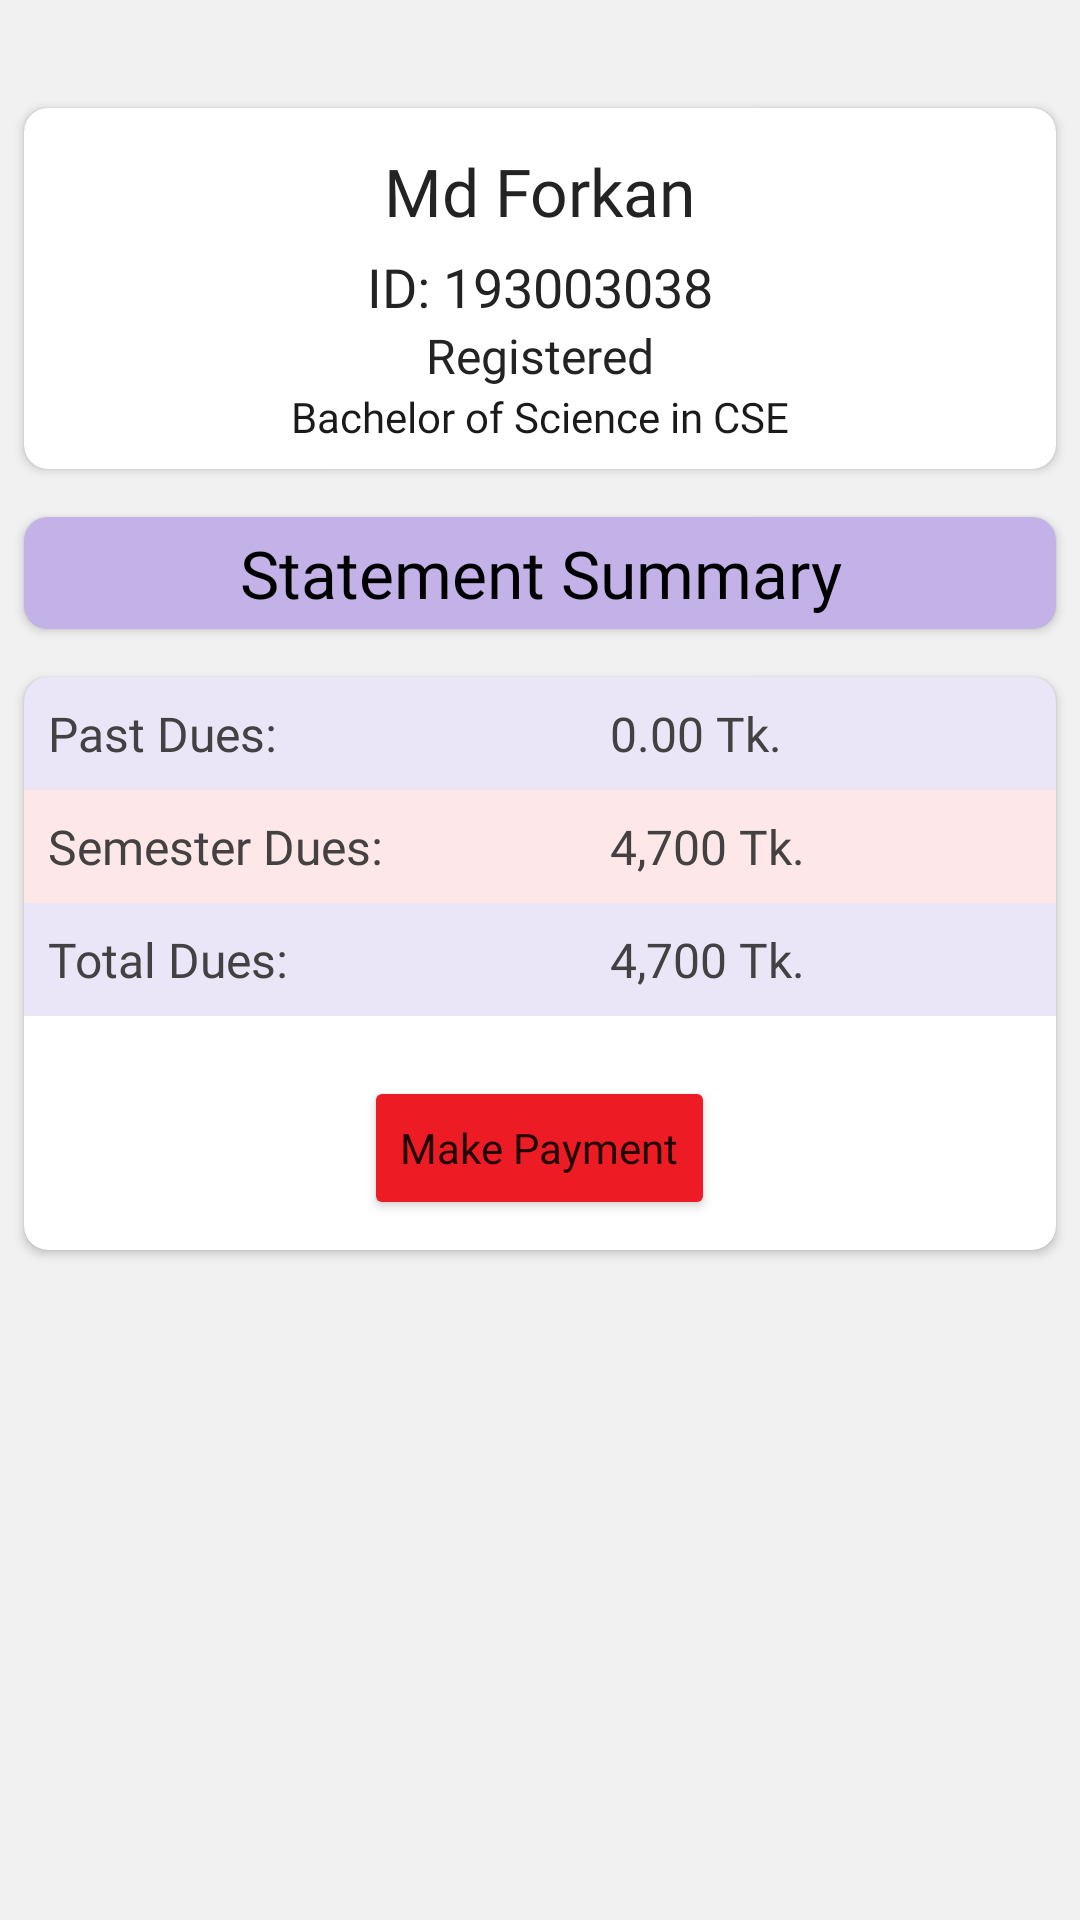

Android layout source for this screen:
<!-- AndroidManifest.xml: application theme Theme.SIMSApp -->
<!-- res/layout/activity_accounts.xml -->
<?xml version="1.0" encoding="utf-8"?>
<LinearLayout xmlns:android="http://schemas.android.com/apk/res/android"
    xmlns:app="http://schemas.android.com/apk/res-auto"
    xmlns:tools="http://schemas.android.com/tools"
    android:layout_width="match_parent"
    android:layout_height="match_parent"
    android:background="#F1F1F1"
    tools:context=".ProfileActivity">


    <ScrollView
        android:layout_width="match_parent"
        android:layout_height="wrap_content"
        android:layout_marginTop="28dp">

        <LinearLayout
            android:layout_width="match_parent"
            android:layout_height="wrap_content"
            android:gravity="center"
            android:orientation="vertical">

            <androidx.cardview.widget.CardView
                android:layout_width="match_parent"
                android:layout_height="wrap_content"
                android:layout_margin="8dp"
                android:elevation="10dp"
                app:cardCornerRadius="8dp">

                <LinearLayout
                    android:layout_width="match_parent"
                    android:layout_height="wrap_content"
                    android:gravity="center"
                    android:orientation="vertical"
                    android:padding="8dp">


                    <TextView
                        android:layout_width="wrap_content"
                        android:layout_height="wrap_content"
                        android:fontFamily="@font/josefinsans_semibold"
                        android:paddingTop="5dp"
                        android:text="Md Forkan"
                        android:textColor="#232323"
                        android:textSize="22sp" />

                    <TextView
                        android:layout_width="wrap_content"
                        android:layout_height="wrap_content"
                        android:fontFamily="@font/josefinsans_semibold"
                        android:paddingTop="5dp"
                        android:text="ID: 193003038"
                        android:textColor="#232323"
                        android:textSize="18sp" />

                    <TextView
                        android:layout_width="wrap_content"
                        android:layout_height="wrap_content"
                        android:fontFamily="@font/josefinsans_regular"
                        android:text="Registered"
                        android:textColor="#232323"
                        android:textSize="16sp" />

                    <TextView
                        android:layout_width="wrap_content"
                        android:layout_height="wrap_content"
                        android:fontFamily="@font/josefinsans_regular"
                        android:text="Bachelor of Science in CSE"
                        android:textColor="#1B1A1A"
                        android:textSize="14sp" />

                </LinearLayout>


            </androidx.cardview.widget.CardView>

            <androidx.cardview.widget.CardView
                android:layout_width="match_parent"
                android:layout_height="wrap_content"
                android:layout_margin="8dp"
                android:elevation="10dp"
                app:cardCornerRadius="8dp">

                <TextView
                    android:layout_width="match_parent"
                    android:layout_height="wrap_content"
                    android:background="#4D3700B3"
                    android:fontFamily="@font/josefinsans_semibold"
                    android:gravity="center"
                    android:padding="4dp"
                    android:text="Statement Summary"
                    android:textColor="@color/black"
                    android:textSize="22sp" />

            </androidx.cardview.widget.CardView>

            <androidx.cardview.widget.CardView
                android:layout_width="match_parent"
                android:layout_height="wrap_content"
                android:layout_margin="8dp"
                android:elevation="10dp"
                app:cardCornerRadius="8dp">

                <LinearLayout
                    android:layout_width="match_parent"
                    android:layout_height="match_parent"
                    android:gravity="center"
                    android:orientation="vertical">


                    <TableLayout
                        android:layout_width="match_parent"
                        android:layout_height="match_parent">

                        <TableRow
                            android:background="#1A3700B3"
                            android:padding="8dp">

                            <TextView
                                android:layout_width="wrap_content"
                                android:layout_height="wrap_content"
                                android:layout_weight="1"
                                android:fontFamily="@font/josefinsans_regular"
                                android:text="Past Dues:"
                                android:textColor="#434141"
                                android:textSize="16sp" />

                            <TextView
                                android:layout_width="wrap_content"
                                android:layout_height="wrap_content"
                                android:layout_weight="1"
                                android:fontFamily="@font/josefinsans_regular"
                                android:text="0.00 Tk."
                                android:textColor="#434141"
                                android:textSize="16sp" />


                        </TableRow>

                        <TableRow
                            android:background="#1AED1C24"
                            android:padding="8dp">

                            <TextView
                                android:layout_width="wrap_content"
                                android:layout_height="wrap_content"
                                android:layout_weight="1"
                                android:fontFamily="@font/josefinsans_regular"
                                android:text="Semester Dues:"
                                android:textColor="#434141"
                                android:textSize="16sp" />

                            <TextView
                                android:layout_width="wrap_content"
                                android:layout_height="wrap_content"
                                android:layout_weight="1"
                                android:fontFamily="@font/josefinsans_regular"
                                android:text="4,700 Tk."
                                android:textColor="#434141"
                                android:textSize="16sp" />
                        </TableRow>

                        <TableRow
                            android:background="#1A3700B3"
                            android:padding="8dp">

                            <TextView
                                android:layout_width="wrap_content"
                                android:layout_height="wrap_content"
                                android:layout_weight="1"
                                android:fontFamily="@font/josefinsans_regular"
                                android:text="Total Dues:"
                                android:textColor="#434141"
                                android:textSize="16sp" />

                            <TextView
                                android:layout_width="wrap_content"
                                android:layout_height="wrap_content"
                                android:layout_weight="1"
                                android:fontFamily="@font/josefinsans_regular"
                                android:text="4,700 Tk."
                                android:textColor="#434141"
                                android:textSize="16sp" />
                        </TableRow>


                    </TableLayout>

                    <Button
                        android:layout_width="wrap_content"
                        android:layout_height="wrap_content"
                        android:layout_marginTop="20dp"
                        android:layout_marginBottom="10dp"
                        android:backgroundTint="@color/pu_red"
                        android:fontFamily="@font/josefinsans_bold"
                        android:text="Make Payment"
                        android:textAllCaps="false" />

                </LinearLayout>


            </androidx.cardview.widget.CardView>


        </LinearLayout>

    </ScrollView>


</LinearLayout>
<!-- resources referenced by this layout -->
<resources>
  <color name="black">#FF000000</color>
  <color name="pu_red">#ED1C24</color>
  <style name="Theme.SIMSApp" parent="Theme.MaterialComponents.DayNight.DarkActionBar">
          
          <item name="colorPrimary">@color/purple_500</item>
          <item name="colorPrimaryVariant">@color/purple_700</item>
          <item name="colorOnPrimary">@color/white</item>
          
          <item name="colorSecondary">@color/teal_200</item>
          <item name="colorSecondaryVariant">@color/teal_700</item>
          <item name="colorOnSecondary">@color/black</item>
          
          <item name="android:statusBarColor" tools:targetApi="l">?attr/colorPrimaryVariant</item>
          
  
      </style>
  <color name="purple_500">#FF3700B3</color>
  <color name="purple_700">#FF3700B3</color>
  <color name="white">#FFFFFFFF</color>
  <color name="teal_200">#FF03DAC5</color>
  <color name="teal_700">#FF018786</color>
</resources>
